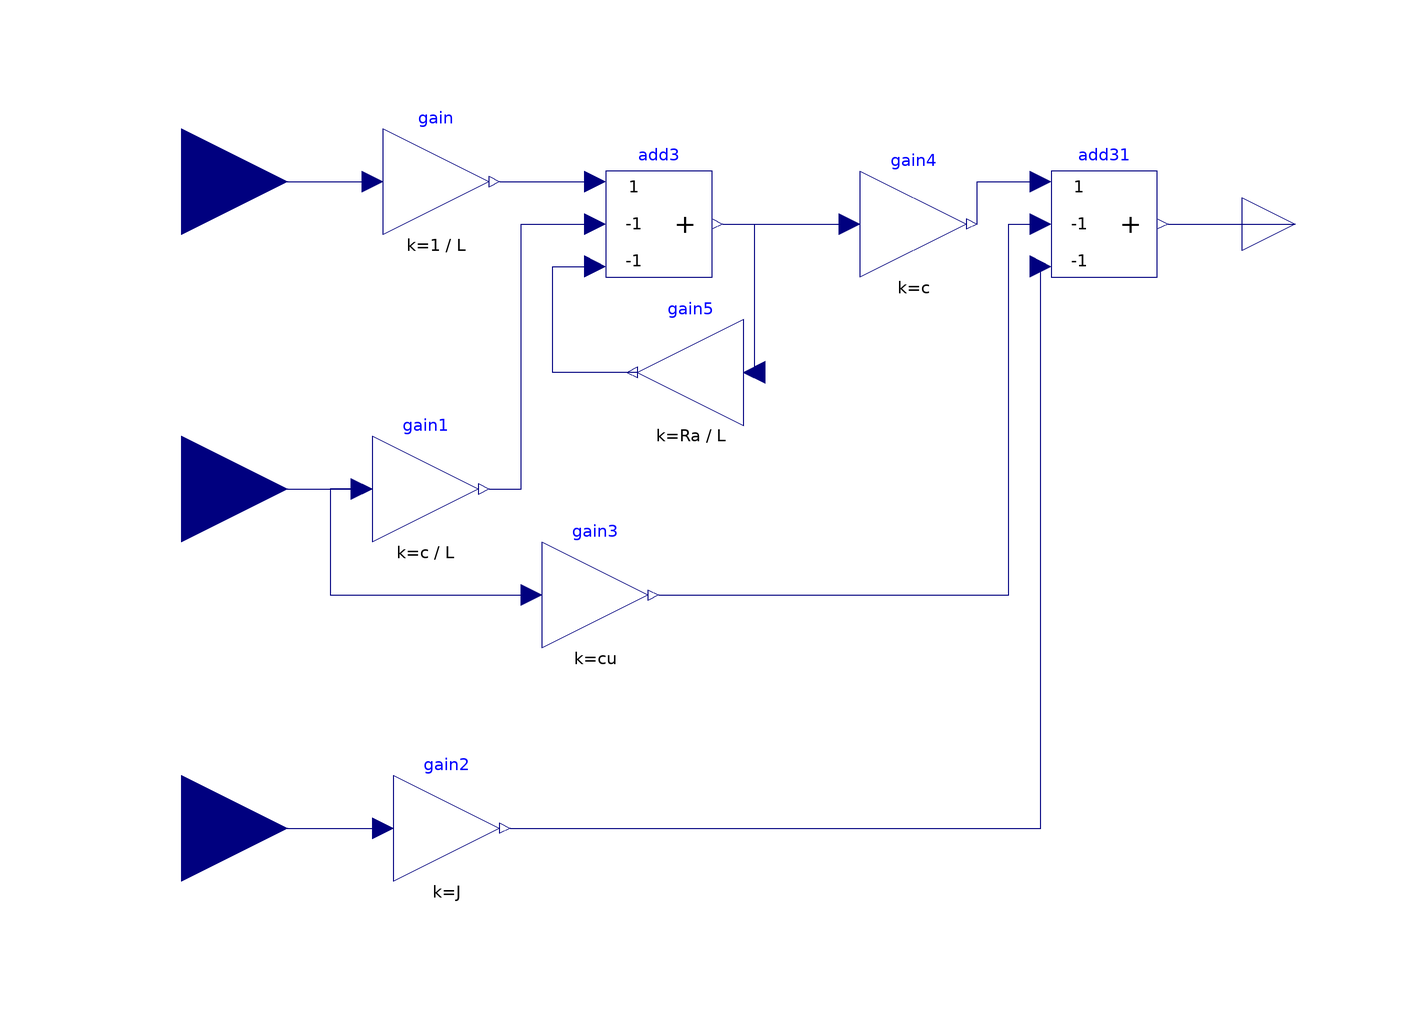

Above is the diagram view of the following Modelica model: its components placed by their Placement annotations and its connect equations drawn as lines.

block Motor
  parameter Real Ra = 8.25;
  parameter Real c = 51.5e-3;
  parameter Real L=0.375e-3;
  parameter Real cu=0.3248e-3;
  parameter Real J=47.5e-6;
  Modelica.Blocks.Interfaces.RealInput u annotation(
    Placement(visible = true, transformation(origin = {-100, 62}, extent = {{-20, -20}, {20, 20}}, rotation = 0), iconTransformation(origin = {-120, 62}, extent = {{-20, -20}, {20, 20}}, rotation = 0)));
  Modelica.Blocks.Interfaces.RealInput w annotation(
    Placement(visible = true, transformation(origin = {-100, 4}, extent = {{-20, -20}, {20, 20}}, rotation = 0), iconTransformation(origin = {-118, 0}, extent = {{-20, -20}, {20, 20}}, rotation = 0)));
  Modelica.Blocks.Interfaces.RealInput wp annotation(
    Placement(visible = true, transformation(origin = {-100, -60}, extent = {{-20, -20}, {20, 20}}, rotation = 0), iconTransformation(origin = {-120, -58}, extent = {{-20, -20}, {20, 20}}, rotation = 0)));
  Modelica.Blocks.Math.Gain gain(k = 1/L)  annotation(
    Placement(visible = true, transformation(origin = {-52, 62}, extent = {{-10, -10}, {10, 10}}, rotation = 0)));
  Modelica.Blocks.Math.Gain gain1(k = c/L)  annotation(
    Placement(visible = true, transformation(origin = {-54, 4}, extent = {{-10, -10}, {10, 10}}, rotation = 0)));
  Modelica.Blocks.Math.Gain gain2(k = J)  annotation(
    Placement(visible = true, transformation(origin = {-50, -60}, extent = {{-10, -10}, {10, 10}}, rotation = 0)));
  Modelica.Blocks.Math.Add3 add3(k2 = -1, k3 = -1)  annotation(
    Placement(visible = true, transformation(origin = {-10, 54}, extent = {{-10, -10}, {10, 10}}, rotation = 0)));
  Modelica.Blocks.Math.Gain gain3(k = cu)  annotation(
    Placement(visible = true, transformation(origin = {-22, -16}, extent = {{-10, -10}, {10, 10}}, rotation = 0)));
  Modelica.Blocks.Math.Gain gain4(k = c)  annotation(
    Placement(visible = true, transformation(origin = {38, 54}, extent = {{-10, -10}, {10, 10}}, rotation = 0)));
  Modelica.Blocks.Math.Gain gain5(k = Ra/L)  annotation(
    Placement(visible = true, transformation(origin = {-4, 26}, extent = {{10, -10}, {-10, 10}}, rotation = 0)));
  Modelica.Blocks.Math.Add3 add31(k2 = -1, k3 = -1)  annotation(
    Placement(visible = true, transformation(origin = {74, 54}, extent = {{-10, -10}, {10, 10}}, rotation = 0)));
  Modelica.Blocks.Interfaces.RealOutput y annotation(
    Placement(visible = true, transformation(origin = {110, 54}, extent = {{-10, -10}, {10, 10}}, rotation = 0), iconTransformation(origin = {110, 2}, extent = {{-10, -10}, {10, 10}}, rotation = 0)));
equation
  connect(u, gain.u) annotation(
    Line(points = {{-100, 62}, {-64, 62}}, color = {0, 0, 127}));
  connect(gain.y, add3.u1) annotation(
    Line(points = {{-40, 62}, {-22, 62}}, color = {0, 0, 127}));
  connect(w, gain1.u) annotation(
    Line(points = {{-100, 4}, {-66, 4}}, color = {0, 0, 127}));
  connect(gain1.y, add3.u2) annotation(
    Line(points = {{-42, 4}, {-36, 4}, {-36, 54}, {-22, 54}}, color = {0, 0, 127}));
  connect(wp, gain2.u) annotation(
    Line(points = {{-100, -60}, {-62, -60}}, color = {0, 0, 127}));
  connect(gain1.u, gain3.u) annotation(
    Line(points = {{-66, 4}, {-72, 4}, {-72, -16}, {-34, -16}}, color = {0, 0, 127}));
  connect(gain5.y, add3.u3) annotation(
    Line(points = {{-14, 26}, {-30, 26}, {-30, 46}, {-22, 46}}, color = {0, 0, 127}));
  connect(add3.y, gain5.u) annotation(
    Line(points = {{2, 54}, {8, 54}, {8, 26}}, color = {0, 0, 127}));
  connect(add3.y, gain4.u) annotation(
    Line(points = {{2, 54}, {26, 54}}, color = {0, 0, 127}));
  connect(gain4.y, add31.u1) annotation(
    Line(points = {{50, 54}, {50, 62}, {62, 62}}, color = {0, 0, 127}));
  connect(gain3.y, add31.u2) annotation(
    Line(points = {{-10, -16}, {56, -16}, {56, 54}, {62, 54}}, color = {0, 0, 127}));
  connect(gain2.y, add31.u3) annotation(
    Line(points = {{-38, -60}, {62, -60}, {62, 46}}, color = {0, 0, 127}));
  connect(add31.y, y) annotation(
    Line(points = {{86, 54}, {110, 54}}, color = {0, 0, 127}));
  annotation(
    uses(Modelica(version = "4.0.0")));
end Motor;